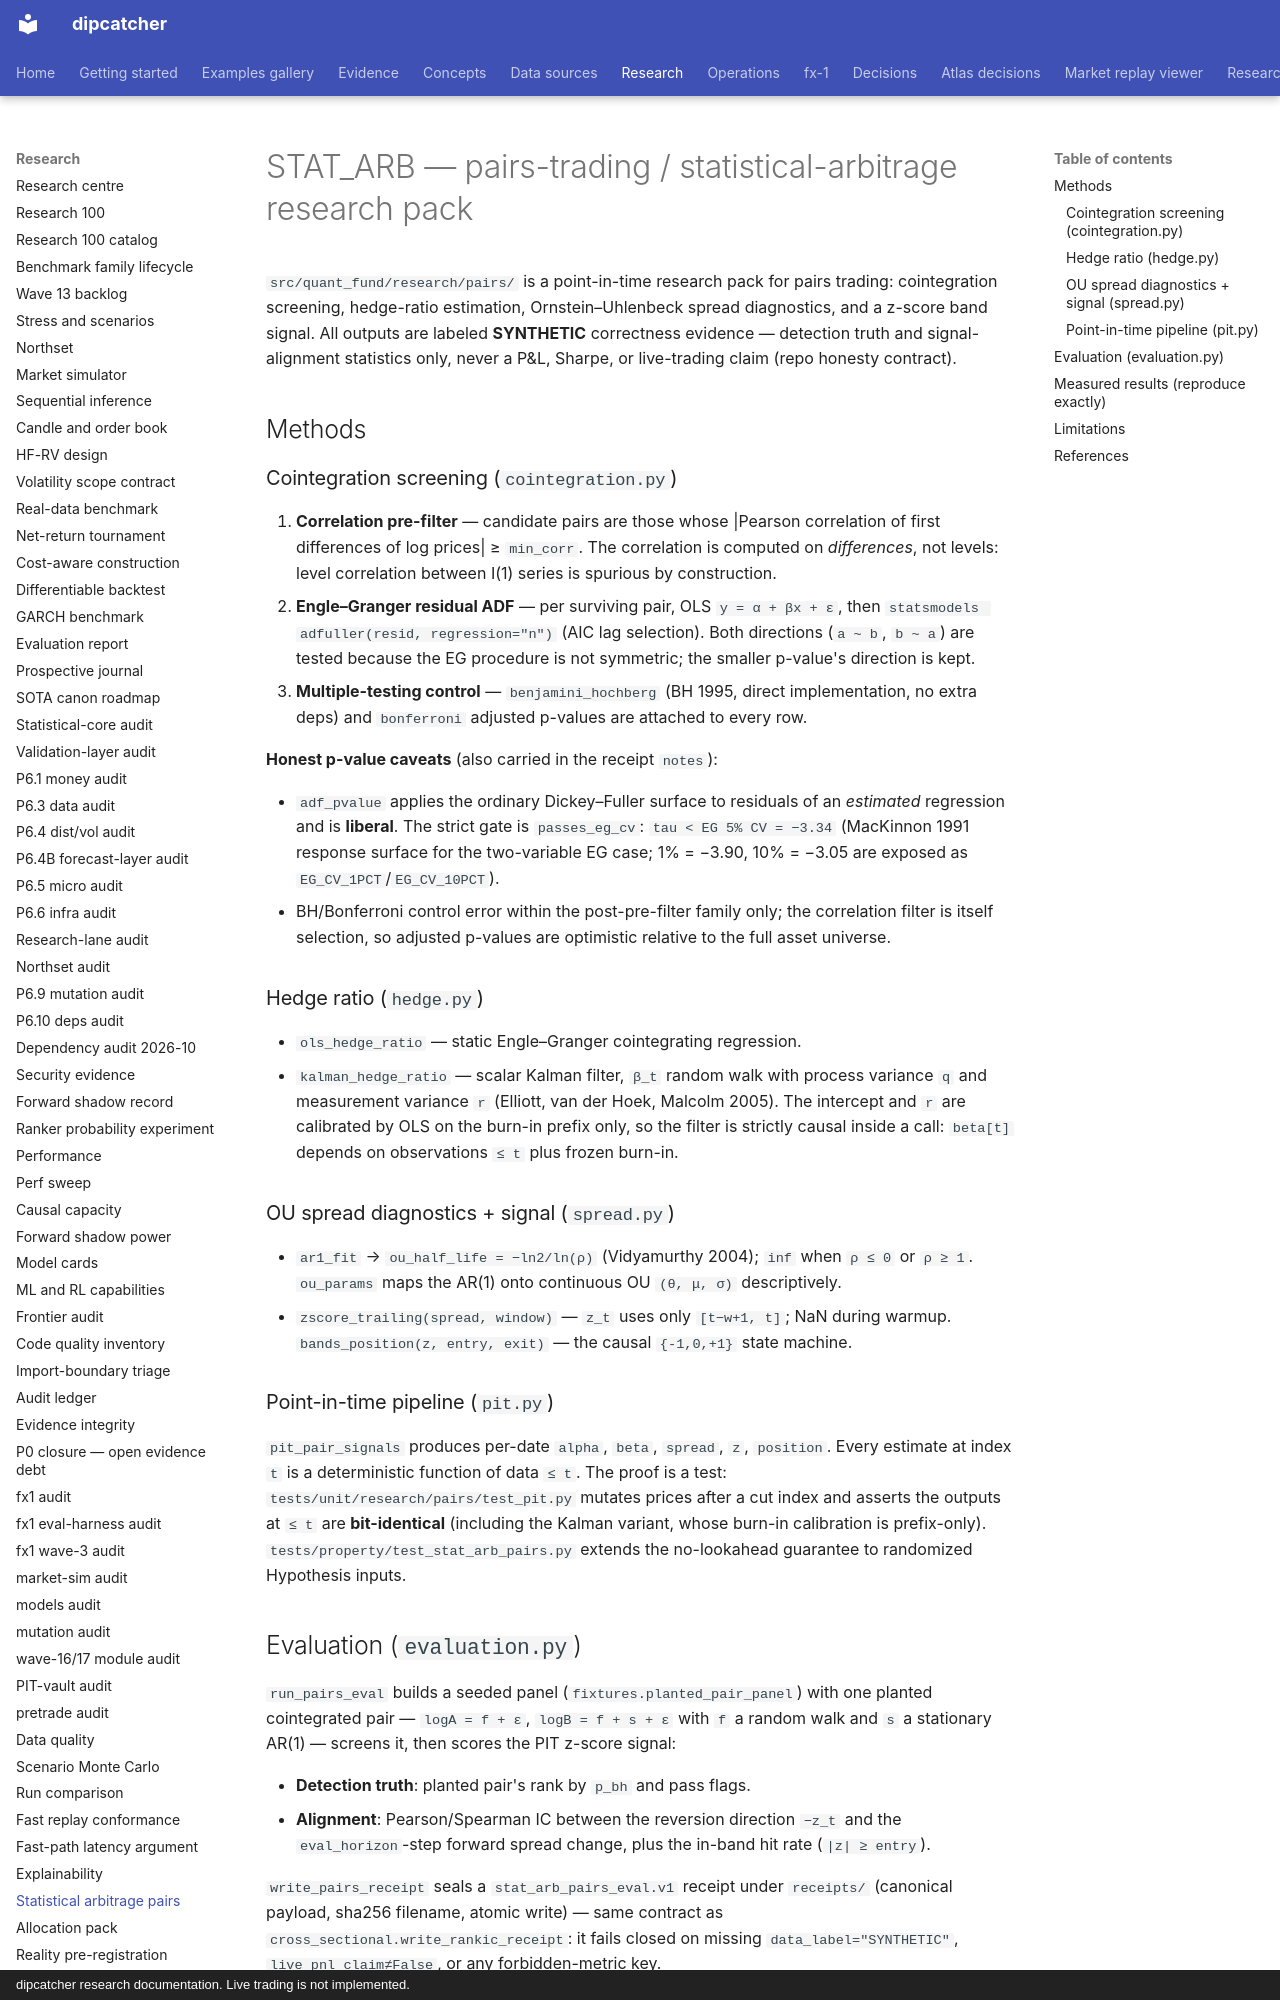

repository: artificial-hedge/dipcatcher · page: STAT_ARB/index.html · generator: mkdocs · copyright: dipcatcher research documentation. Live trading is not implemented.

# STAT_ARB — pairs-trading / statistical-arbitrage research pack

`src/quant_fund/research/pairs/` is a point-in-time research pack for
pairs trading: cointegration screening, hedge-ratio estimation,
Ornstein–Uhlenbeck spread diagnostics, and a z-score band signal. All
outputs are labeled **SYNTHETIC** correctness evidence — detection truth
and signal-alignment statistics only, never a P&L, Sharpe, or
live-trading claim (repo honesty contract).

## Methods

### Cointegration screening (`cointegration.py`)

1. **Correlation pre-filter** — candidate pairs are those whose |Pearson
   correlation of first differences of log prices| ≥ `min_corr`. The
   correlation is computed on *differences*, not levels: level
   correlation between I(1) series is spurious by construction.
2. **Engle–Granger residual ADF** — per surviving pair, OLS
   `y = α + βx + ε`, then `statsmodels adfuller(resid, regression="n")`
   (AIC lag selection). Both directions (`a ~ b`, `b ~ a`) are tested
   because the EG procedure is not symmetric; the smaller p-value's
   direction is kept.
3. **Multiple-testing control** — `benjamini_hochberg` (BH 1995, direct
   implementation, no extra deps) and `bonferroni` adjusted p-values are
   attached to every row.

**Honest p-value caveats** (also carried in the receipt `notes`):

- `adf_pvalue` applies the ordinary Dickey–Fuller surface to residuals
  of an *estimated* regression and is **liberal**. The strict gate is
  `passes_eg_cv`: `tau < EG 5% CV = −3.34` (MacKinnon 1991 response
  surface for the two-variable EG case; 1% = −3.90, 10% = −3.05 are
  exposed as `EG_CV_1PCT`/`EG_CV_10PCT`).
- BH/Bonferroni control error within the post-pre-filter family only;
  the correlation filter is itself selection, so adjusted p-values are
  optimistic relative to the full asset universe.

### Hedge ratio (`hedge.py`)

- `ols_hedge_ratio` — static Engle–Granger cointegrating regression.
- `kalman_hedge_ratio` — scalar Kalman filter, `β_t` random walk with
  process variance `q` and measurement variance `r` (Elliott, van der
  Hoek, Malcolm 2005). The intercept and `r` are calibrated by OLS on
  the burn-in prefix only, so the filter is strictly causal inside a
  call: `beta[t]` depends on observations `≤ t` plus frozen burn-in.

### OU spread diagnostics + signal (`spread.py`)

- `ar1_fit` → `ou_half_life = −ln2/ln(ρ)` (Vidyamurthy 2004); `inf`
  when `ρ ≤ 0` or `ρ ≥ 1`. `ou_params` maps the AR(1) onto continuous OU
  `(θ, μ, σ)` descriptively.
- `zscore_trailing(spread, window)` — `z_t` uses only `[t−w+1, t]`;
  NaN during warmup. `bands_position(z, entry, exit)` — the causal
  `{-1,0,+1}` state machine.

### Point-in-time pipeline (`pit.py`)

`pit_pair_signals` produces per-date `alpha`, `beta`, `spread`, `z`,
`position`. Every estimate at index `t` is a deterministic function of
data `≤ t`. The proof is a test: `tests/unit/research/pairs/test_pit.py`
mutates prices after a cut index and asserts the outputs at `≤ t` are
**bit-identical** (including the Kalman variant, whose burn-in
calibration is prefix-only). `tests/property/test_stat_arb_pairs.py`
extends the no-lookahead guarantee to randomized Hypothesis inputs.
